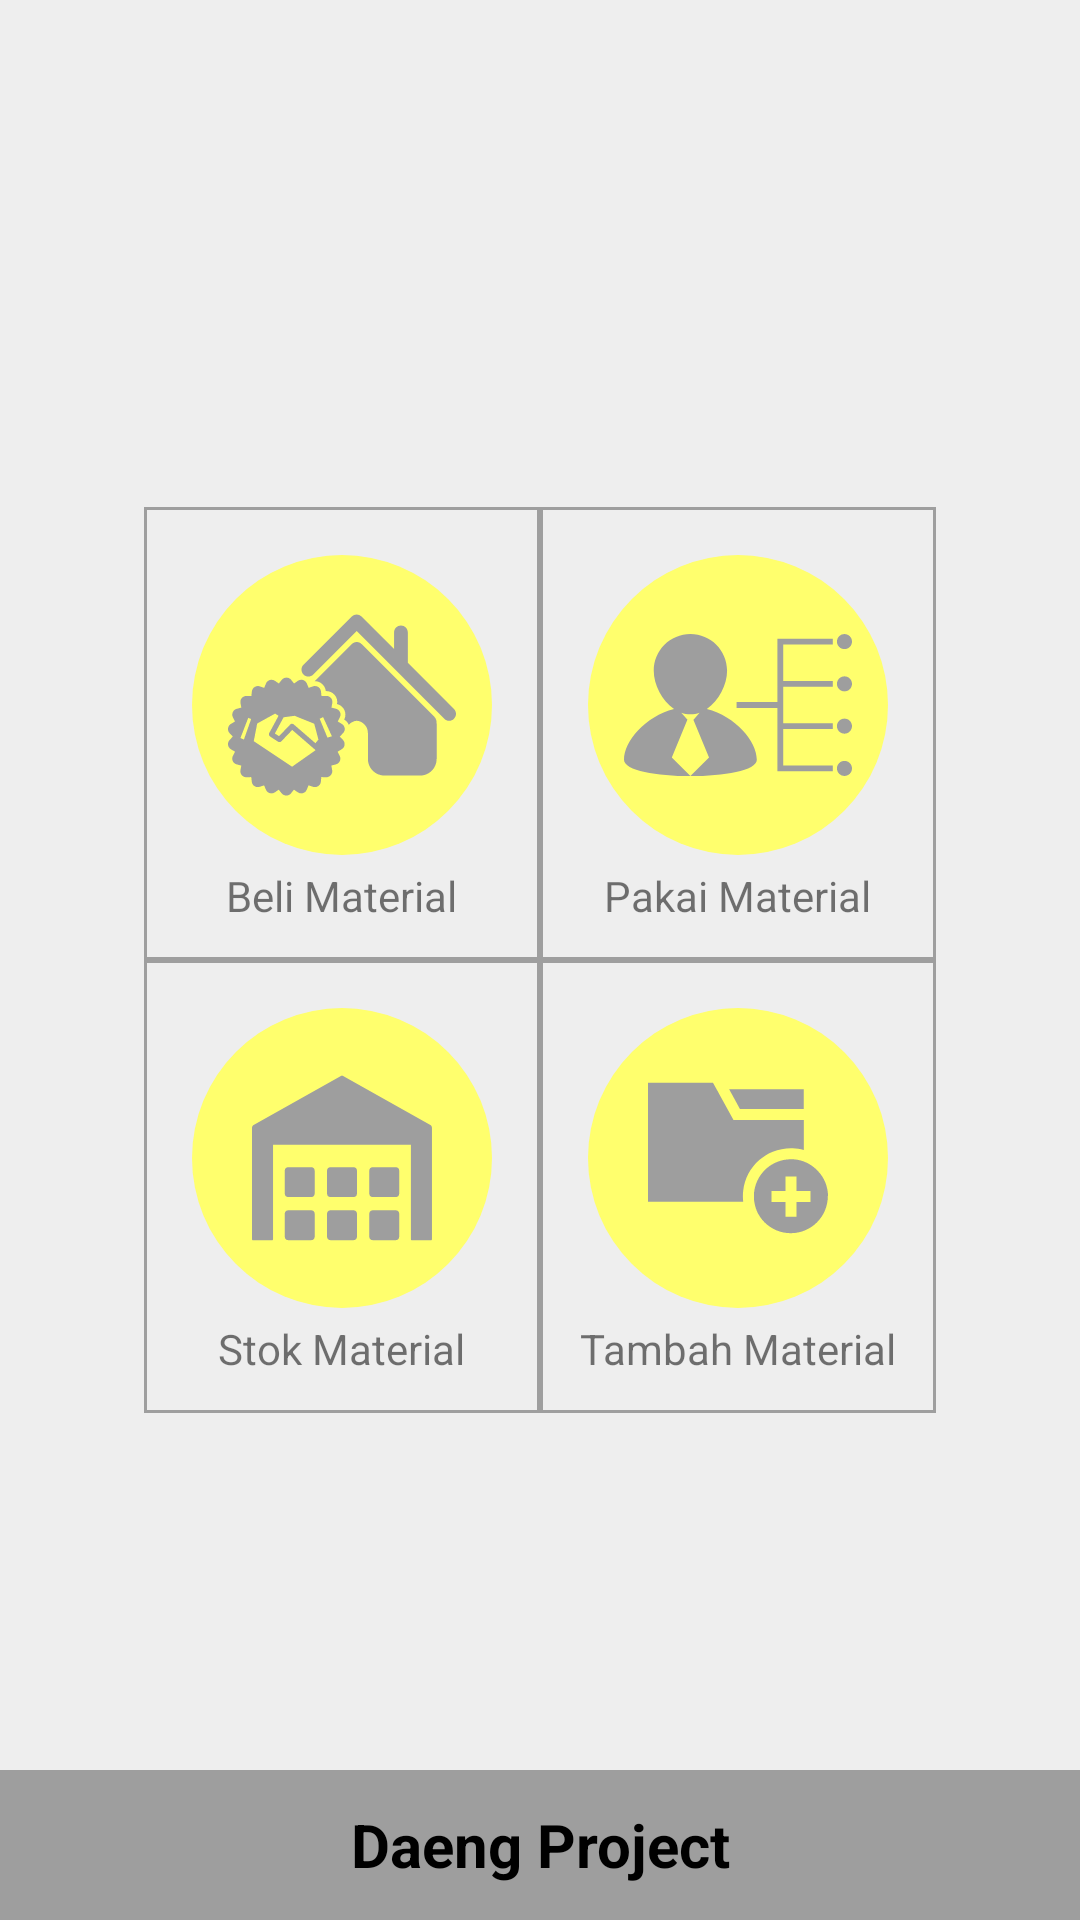

Write the Android layout XML for this screen, with the resource values it uses.
<!-- AndroidManifest.xml: application theme AppTheme -->
<!-- res/layout/fragment_home.xml -->
<?xml version="1.0" encoding="utf-8"?>
<RelativeLayout
    xmlns:android="http://schemas.android.com/apk/res/android"
    android:background="@color/colorAbu2"
    android:layout_width="match_parent"
    android:layout_height="match_parent">
    <LinearLayout
        android:background="@drawable/border_table"
        android:layout_centerInParent="true"
        android:layout_width="wrap_content"
        android:layout_height="wrap_content"
        android:orientation="vertical">
        <LinearLayout
            android:layout_width="wrap_content"
            android:layout_height="wrap_content"
            android:orientation="horizontal">
            <LinearLayout
                android:padding="12dp"
                android:background="@drawable/border_table"
                android:layout_width="wrap_content"
                android:layout_height="wrap_content"
                android:orientation="vertical">
                <ImageView
                    android:clickable="true"
                    android:id="@+id/img_material_beli"
                    android:padding="12dp"
                    android:scaleType="fitCenter"
                    android:background="@drawable/shape_image_circle"
                    android:layout_margin="4dp"
                    android:src="@drawable/ic_material_beli"
                    android:layout_width="100dip"
                    android:layout_height="100dip"
                    />
                <TextView
                    android:layout_gravity="center"
                    android:layout_width="wrap_content"
                    android:layout_height="wrap_content"
                    android:text="Beli Material"/>
            </LinearLayout>

            <LinearLayout
                android:padding="12dp"
                android:background="@drawable/border_table"
                android:layout_width="wrap_content"
                android:layout_height="wrap_content"
                android:orientation="vertical">
                <ImageView
                    android:clickable="true"
                    android:id="@+id/img_material_pakai"
                    android:padding="12dp"
                    android:scaleType="fitCenter"
                    android:background="@drawable/shape_image_circle"
                    android:layout_margin="4dp"
                    android:src="@drawable/ic_material_pakai"
                    android:layout_width="100dip"
                    android:layout_height="100dip"
                    />
                <TextView
                    android:layout_gravity="center"
                    android:layout_width="wrap_content"
                    android:layout_height="wrap_content"
                    android:text="Pakai Material"/>
            </LinearLayout>
        </LinearLayout>
        <LinearLayout
            android:layout_width="wrap_content"
            android:layout_height="wrap_content"
            android:orientation="horizontal">
            <LinearLayout
                android:padding="12dp"
                android:background="@drawable/border_table"
                android:layout_width="wrap_content"
                android:layout_height="wrap_content"
                android:orientation="vertical">
                <ImageView
                    android:clickable="true"
                    android:id="@+id/img_material_stok"
                    android:padding="20dp"
                    android:scaleType="fitCenter"
                    android:background="@drawable/shape_image_circle"
                    android:layout_margin="4dp"
                    android:src="@drawable/ic_material_stock"
                    android:layout_width="100dip"
                    android:layout_height="100dip"
                    />
                <TextView
                    android:layout_gravity="center"
                    android:layout_width="wrap_content"
                    android:layout_height="wrap_content"
                    android:text="Stok Material"/>
            </LinearLayout>
            <LinearLayout
                android:padding="12dp"
                android:background="@drawable/border_table"
                android:layout_width="wrap_content"
                android:layout_height="wrap_content"
                android:orientation="vertical">
                <ImageView
                    android:clickable="true"
                    android:id="@+id/img_material_add"
                    android:padding="20dp"
                    android:scaleType="fitCenter"
                    android:background="@drawable/shape_image_circle"
                    android:layout_margin="4dp"
                    android:src="@drawable/ic_material_add"
                    android:layout_width="100dip"
                    android:layout_height="100dip"
                    />
                <TextView
                    android:layout_gravity="center"
                    android:layout_width="wrap_content"
                    android:layout_height="wrap_content"
                    android:text="Tambah Material"/>
            </LinearLayout>
        </LinearLayout>
    </LinearLayout>

    <TextView
        android:textSize="20sp"
        android:textStyle="bold"
        android:textColor="@color/colorBlack"
        android:background="@color/colorAbu"
        android:gravity="center"
        android:layout_alignParentBottom="true"
        android:layout_width="match_parent"
        android:layout_height="50dp"
        android:text="Daeng Project"/>
</RelativeLayout>
<!-- resources referenced by this layout -->
<resources>
  <color name="colorAbu">#9E9E9E</color>
  <color name="colorAbu2">#EEEEEE</color>
  <color name="colorBlack">#000000</color>
  <!-- drawable border_table (drawable) -->
  <?xml version="1.0" encoding="utf-8"?>
  <shape
      xmlns:android="http://schemas.android.com/apk/res/android"
      android:shape= "rectangle">
      <solid android:color="@color/colorAbu2"/>
      <stroke android:width="1dp" android:color="@color/colorAbu"/>
  </shape>
  <!-- drawable ic_material_pakai (drawable) -->
  <vector android:height="24dp" android:viewportHeight="203.001"
      android:viewportWidth="203.001" android:width="24dp" xmlns:android="http://schemas.android.com/apk/res/android">
      <path android:fillColor="@color/colorAbu" android:pathData="M73.72,105.04c10.7,-7.2 18.07,-21.39 18.07,-34.17c0,-18.04 -14.62,-32.66 -32.65,-32.66c-18.03,0 -32.66,14.62 -32.66,32.66c0,12.78 7.36,26.97 18.07,34.17C18.97,111.53 0,133.74 0,150.2c0,19.46 118.26,19.46 118.26,0C118.28,133.74 99.31,111.54 73.72,105.04zM59.13,164.79l-16.57,-16.57l13.95,-33.71h-0.15l-5.41,-6.2c2.63,0.94 5.36,1.51 8.19,1.51c2.82,0 5.55,-0.57 8.16,-1.5l-5.4,6.21h-0.14l13.95,33.71L59.13,164.79z"/>
      <path android:fillColor="@color/colorAbu" android:pathData="M196.3,38.33c3.71,0 6.7,3 6.7,6.71c0,3.7 -3,6.71 -6.7,6.71c-3.7,0 -6.7,-3 -6.7,-6.71C189.6,41.34 192.59,38.33 196.3,38.33z"/>
      <path android:fillColor="@color/colorAbu" android:pathData="M196.3,75.98c3.71,0 6.7,3 6.7,6.7c0,3.7 -3,6.7 -6.7,6.7c-3.7,0 -6.7,-3 -6.7,-6.7C189.6,78.98 192.59,75.98 196.3,75.98z"/>
      <path android:fillColor="@color/colorAbu" android:pathData="M196.3,113.62c3.71,0 6.7,3 6.7,6.71c0,3.7 -3,6.71 -6.7,6.71c-3.7,0 -6.7,-3.01 -6.7,-6.71C189.6,116.62 192.59,113.62 196.3,113.62z"/>
      <path android:fillColor="@color/colorAbu" android:pathData="M196.3,151.26c3.71,0 6.7,3 6.7,6.71c0,3.7 -3,6.71 -6.7,6.71c-3.7,0 -6.7,-3.01 -6.7,-6.71C189.6,154.26 192.59,151.26 196.3,151.26z"/>
      <path android:fillColor="@color/colorAbu" android:pathData="M139.17,42.45l-2.58,0l0,56.47l-36.35,0l0,5.18l36.35,0l0,56.46l2.58,0l2.6,0l44.14,0l0,-5.2l-44.14,0l0,-32.44l44.14,0l0,-5.2l-44.14,0l0,-32.45l44.14,0l0,-5.18l-44.14,0l0,-32.45l44.14,0l0,-5.2l-44.14,0z"/>
  </vector>
  <!-- drawable shape_image_circle (drawable) -->
  <?xml version="1.0" encoding="utf-8"?>
  <selector xmlns:android="http://schemas.android.com/apk/res/android">
      <item android:state_pressed="false">
          <shape android:shape="rectangle">
              <corners android:radius="1000dp" />
              <solid android:color="@color/colorRank3" />
          </shape>
      </item>
      <item android:state_pressed="true">
          <shape android:shape="rectangle">
              <corners android:radius="1000dp" />
              <solid android:color="@color/colorNeon5" />
          </shape>
      </item>
  </selector>
  <style name="AppTheme" parent="Theme.AppCompat.Light.NoActionBar">
          
          <item name="colorPrimary">@color/colorNeon4</item>
          <item name="colorPrimaryDark">@color/colorRank5</item>
          <item name="colorAccent">@color/colorAccent</item>
      </style>
  <color name="colorRank3">#FFFF6D</color>
  <color name="colorNeon5">#FED334</color>
  <color name="colorNeon4">#FFC01C</color>
  <color name="colorRank5">#FFFF00</color>
  <color name="colorAccent">#FF4081</color>
</resources>
